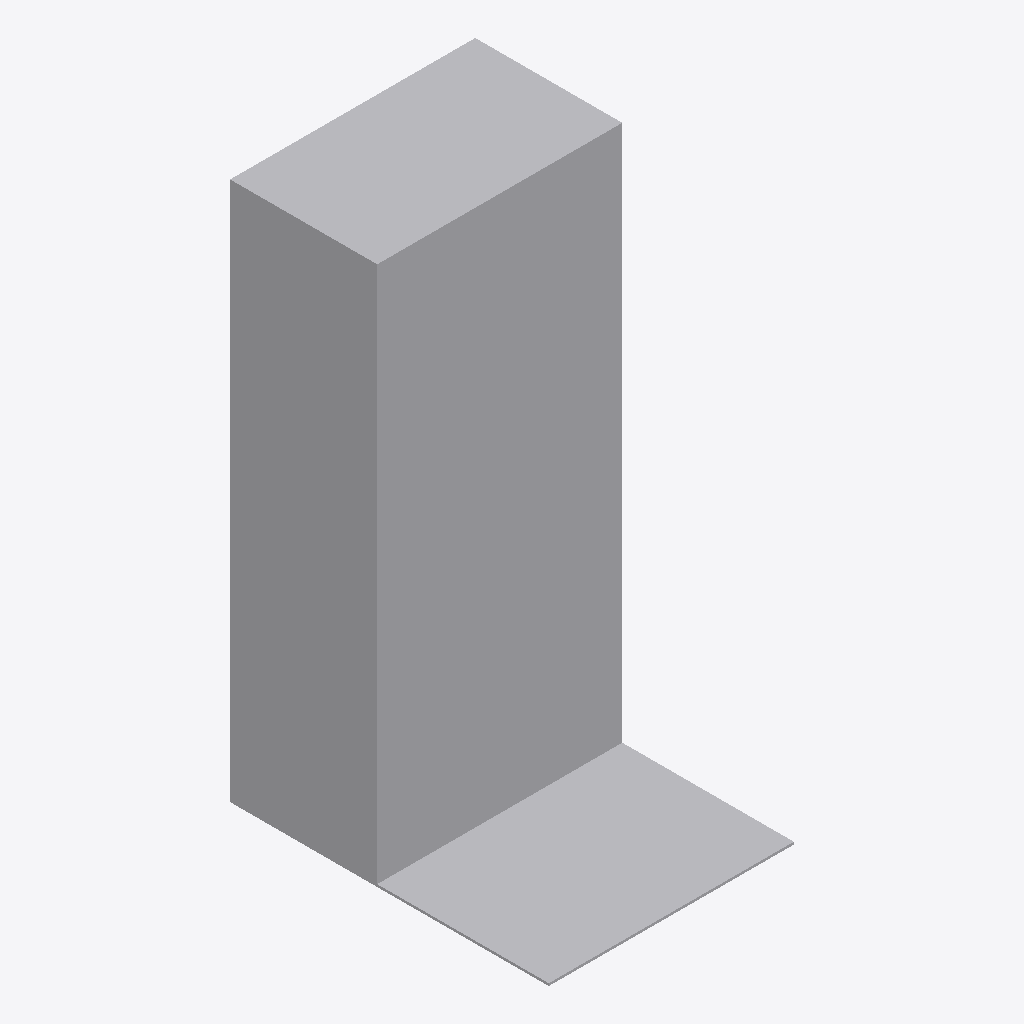
Isometric view of an IFC building model (IFC-SPF (STEP), schema IFC2X3, length unit millimetre), seen from the south-west, elements coloured by IFC class: 1 other element (light grey).
Extent 1.0 m × 1.3 m × 2.2 m (x, y, z). Storeys (1): Level 0 at 0.00 m. Elements (1): 1 IfcBuildingElementProxy.

HEADER;
FILE_DESCRIPTION(('IFC2X_PLATFORM'),'2;1');
FILE_NAME('Project Number','2012-07-10T00:07:33',(''),(''),'Autodesk Revit Architecture 2012 - 1.0','20110309_2315(x64)','');
FILE_SCHEMA(('IFC2X3'));
ENDSEC;
DATA;
#32=IFCPROJECT('3W3bnwIYL3FwN9hElxjWfx',#31,'Project Number',$,$,'','Project Status',(#27),#23);
#177=IFCSITE('3W3bnwIYL3FwN9hElxjWfv',#31,'Default',$,'',#176,$,$,.ELEMENT.,(51,30,0),(0,-7,-34),-0.0,$,$);
#34=IFCBUILDING('3W3bnwIYL3FwN9hElxjWfw',#31,$,$,$,#25,$,$,.ELEMENT.,$,$,#33);
#37=IFCBUILDINGSTOREY('3W3bnwIYL3FwN9hEi4IVIy',#31,'Level 0',$,$,#36,$,$,.ELEMENT.,0.0);
#138=IFCBUILDINGELEMENTPROXY('35v_4qSLX8QOntLaMYWLA4',#31,'Control Panel:Control Panel:Control Panel:197572',$,'Control Panel',#137,#134,'197572',.ELEMENT.);
ENDSEC;
